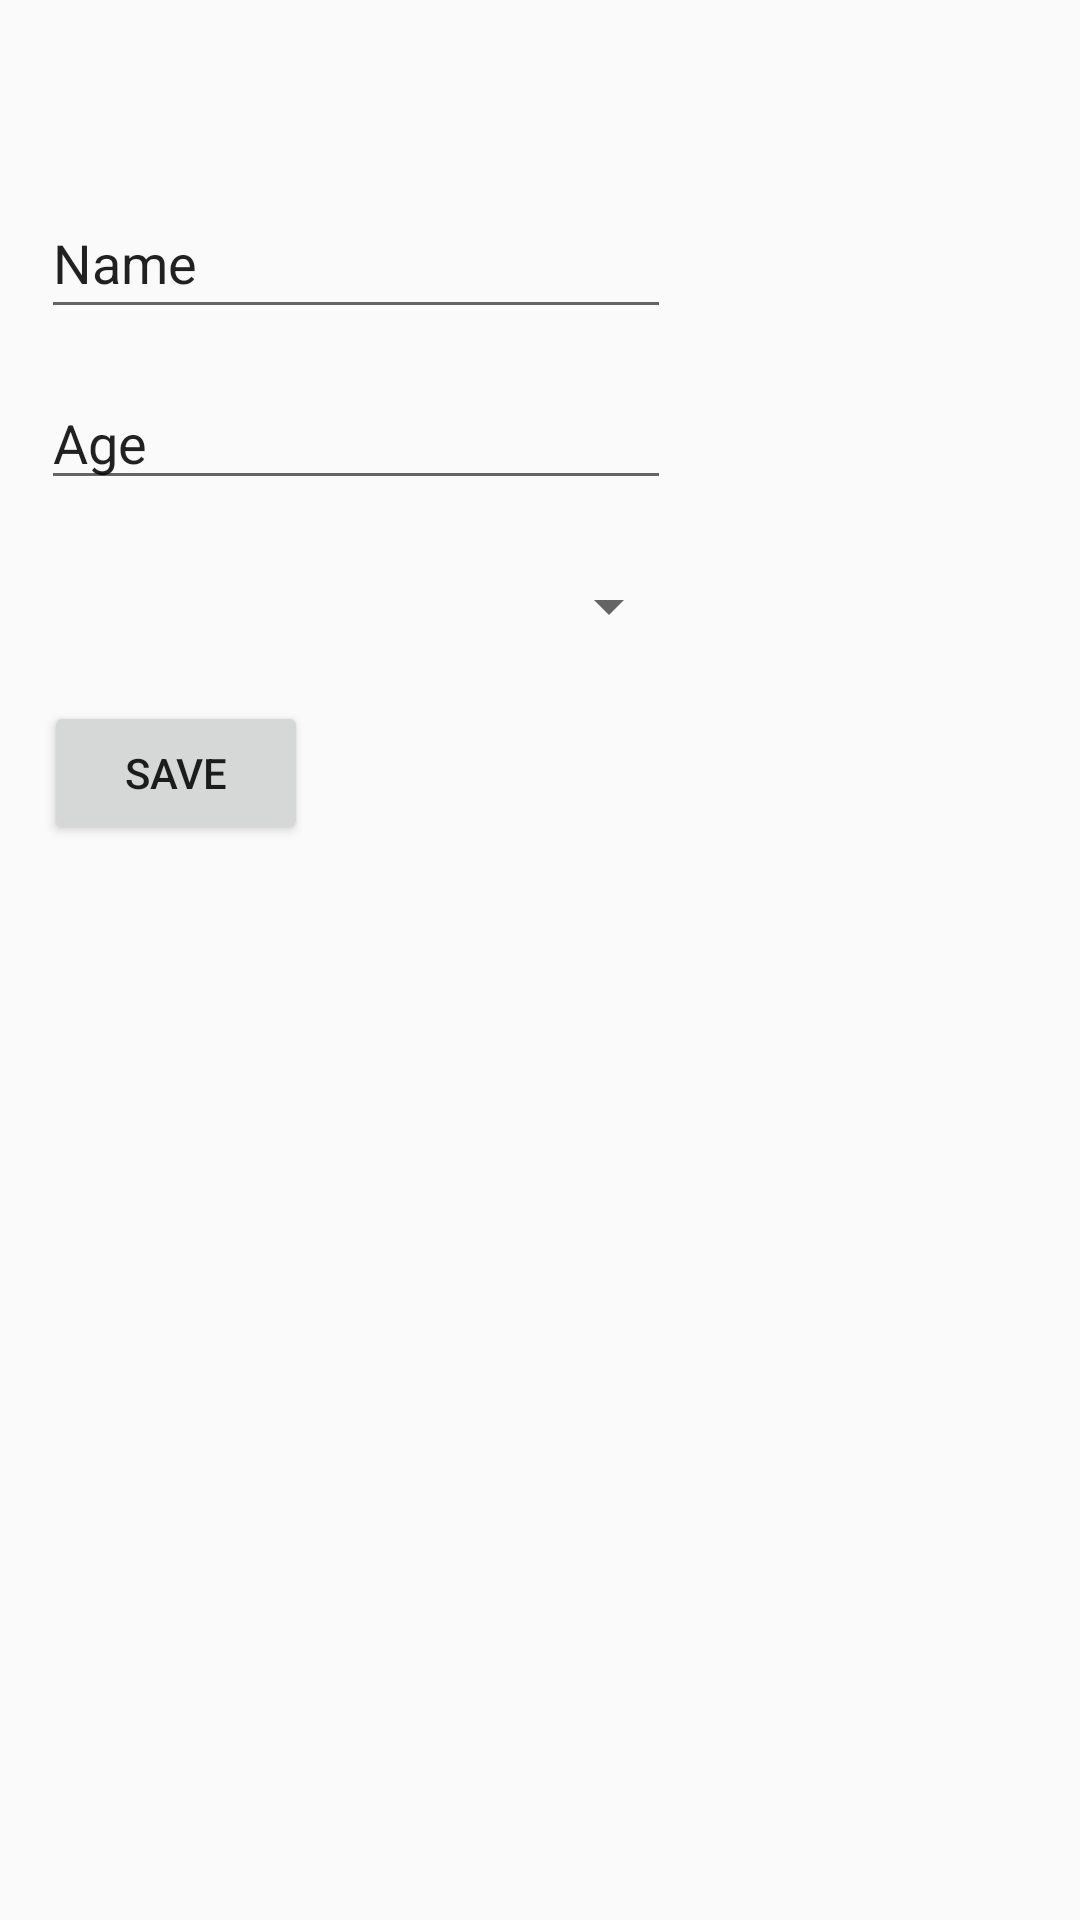

Here is an Android app screen rendered from its layout file. Give the layout XML and the strings, colors and styles it references.
<!-- AndroidManifest.xml: application theme AppTheme -->
<!-- res/layout/activity_add_actor.xml -->
<?xml version="1.0" encoding="utf-8"?>
<android.support.constraint.ConstraintLayout xmlns:android="http://schemas.android.com/apk/res/android"
    xmlns:app="http://schemas.android.com/apk/res-auto"
    xmlns:tools="http://schemas.android.com/tools"
    android:layout_width="match_parent"
    android:layout_height="match_parent"
    tools:context=".AddActorActivity">

    <EditText
        android:id="@+id/editTextActorName"
        android:layout_width="wrap_content"
        android:layout_height="47dp"
        android:layout_marginStart="8dp"
        android:layout_marginLeft="8dp"
        android:layout_marginTop="8dp"
        android:layout_marginEnd="8dp"
        android:layout_marginRight="8dp"
        android:layout_marginBottom="8dp"
        android:ems="10"
        android:inputType="textPersonName"
        android:text="Name"
        app:layout_constraintBottom_toBottomOf="parent"
        app:layout_constraintEnd_toEndOf="parent"
        app:layout_constraintHorizontal_bias="0.043"
        app:layout_constraintStart_toStartOf="parent"
        app:layout_constraintTop_toTopOf="parent"
        app:layout_constraintVertical_bias="0.095" />

    <EditText
        android:id="@+id/editTextActorAge"
        android:layout_width="wrap_content"
        android:layout_height="wrap_content"
        android:layout_marginStart="8dp"
        android:layout_marginLeft="8dp"
        android:layout_marginTop="8dp"
        android:layout_marginEnd="8dp"
        android:layout_marginRight="8dp"
        android:layout_marginBottom="8dp"
        android:ems="10"
        android:inputType="number"
        android:text="Age"
        app:layout_constraintBottom_toBottomOf="parent"
        app:layout_constraintEnd_toEndOf="parent"
        app:layout_constraintHorizontal_bias="0.043"
        app:layout_constraintStart_toStartOf="parent"
        app:layout_constraintTop_toBottomOf="@+id/editTextActorName"
        app:layout_constraintVertical_bias="0.016" />

    <Spinner
        android:id="@+id/spinnerGender"
        android:layout_width="214dp"
        android:layout_height="36dp"
        android:layout_marginStart="8dp"
        android:layout_marginLeft="8dp"
        android:layout_marginTop="8dp"
        android:layout_marginEnd="8dp"
        android:layout_marginRight="8dp"
        android:layout_marginBottom="8dp"
        app:layout_constraintBottom_toBottomOf="parent"
        app:layout_constraintEnd_toEndOf="parent"
        app:layout_constraintHorizontal_bias="0.038"
        app:layout_constraintStart_toStartOf="parent"
        app:layout_constraintTop_toBottomOf="@+id/editTextActorAge"
        app:layout_constraintVertical_bias="0.022" />

    <Button
        android:id="@+id/buttonSaveNewActor"
        android:layout_width="wrap_content"
        android:layout_height="wrap_content"
        android:layout_marginStart="8dp"
        android:layout_marginLeft="8dp"
        android:layout_marginTop="8dp"
        android:layout_marginEnd="8dp"
        android:layout_marginRight="8dp"
        android:layout_marginBottom="8dp"
        android:text="Save"
        android:onClick="addActor"
        app:layout_constraintBottom_toBottomOf="parent"
        app:layout_constraintEnd_toEndOf="parent"
        app:layout_constraintHorizontal_bias="0.026"
        app:layout_constraintStart_toStartOf="parent"
        app:layout_constraintTop_toBottomOf="@+id/spinnerGender"
        app:layout_constraintVertical_bias="0.016" />
</android.support.constraint.ConstraintLayout>
<!-- resources referenced by this layout -->
<resources>
  <style name="AppTheme" parent="Theme.AppCompat.Light.DarkActionBar">
          
          <item name="colorPrimary">@color/colorPrimary</item>
          <item name="colorPrimaryDark">@color/colorPrimaryDark</item>
          <item name="colorAccent">@color/colorAccent</item>
      </style>
  <!-- not gathered from this repository: default colours our renderer supplied (Android Studio template values) -->
  <color name="colorPrimary">#FF6200EE</color>
  <color name="colorPrimaryDark">#FF3700B3</color>
  <color name="colorAccent">#FF03DAC5</color>
</resources>
